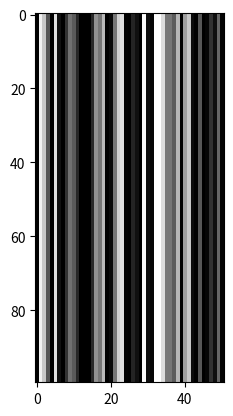

Python code for this plot:
# -*- coding: utf-8 -*-
"""
[redacted]
[redacted]
[redacted]
         
   
    
Aufgabe 2 — Abtastung und Quantisierung

Erstellt ein Python-Skript, das ein Bild mit 100 identischen Bildzeilen 
erzeugt. Jede Bildzeile soll dabei die identische Abtastung und Quantisierung 
der Gauß-Funktion enthalten.
"""

import numpy as np
import scipy.stats as stats
import matplotlib.pyplot as plt


"""
Erzeugt ein 1-D Array aus 51 zufälligen float-Werten, 
die zwischen -5 und 5 liegen.
"""
random_row = np.random.uniform(-5, 5, (51,))


"""
Die Funktion gaussian() berechnet die Gaußfunktion für einen Wert x mit 
mu = 0 und sigma = 1.
"""
def gaussian(x, mu=0, sigma=1):
    return stats.norm.pdf(x, mu, sigma)


"""
Tastet die Bildzeile von random_row mit der Gaußfunktion ab.
"""
random_gaussian = np.apply_along_axis(gaussian, 0, random_row)


"""
Wiederholt die Bildzeile 100 mal.
"""
random_gaussian = np.repeat(random_gaussian, 100, axis=0)


"""
Erzeugt aus dem 1-D Array ein Array der Form (51, 100).
"""
random_gaussian = random_gaussian.reshape(51, 100)


"""
Transponiert das Array, sodass es nun die Form (100, 51) hat, wobei die 100
Zeilen alle gleich sind.
"""
random_gaussian = random_gaussian.T


"""
Skaliert alle Pixelwerte so, dass der höchste Wert des Bildes bei 255 und der
niedrigste Wert bei 0 liegt. Der Wertebereich ist also [0..255].
"""
random_gaussian_m = random_gaussian - np.min(random_gaussian)
random_gaussian_s = 255 * (random_gaussian_m / np.max(random_gaussian_m))


"""
Rundet die Werte des Arrays kaufmännisch.
"""
random_gaussian_s = np.rint(random_gaussian_s)


"""
Ändert den Datentyp des Arrays auf np.uint8
"""
random_gaussian_s = random_gaussian_s.astype(np.uint8)


"""
Zeigt das Bild an.
"""
plt.close('all')
plt.imshow(random_gaussian_s, cmap='gray')
plt.show()

